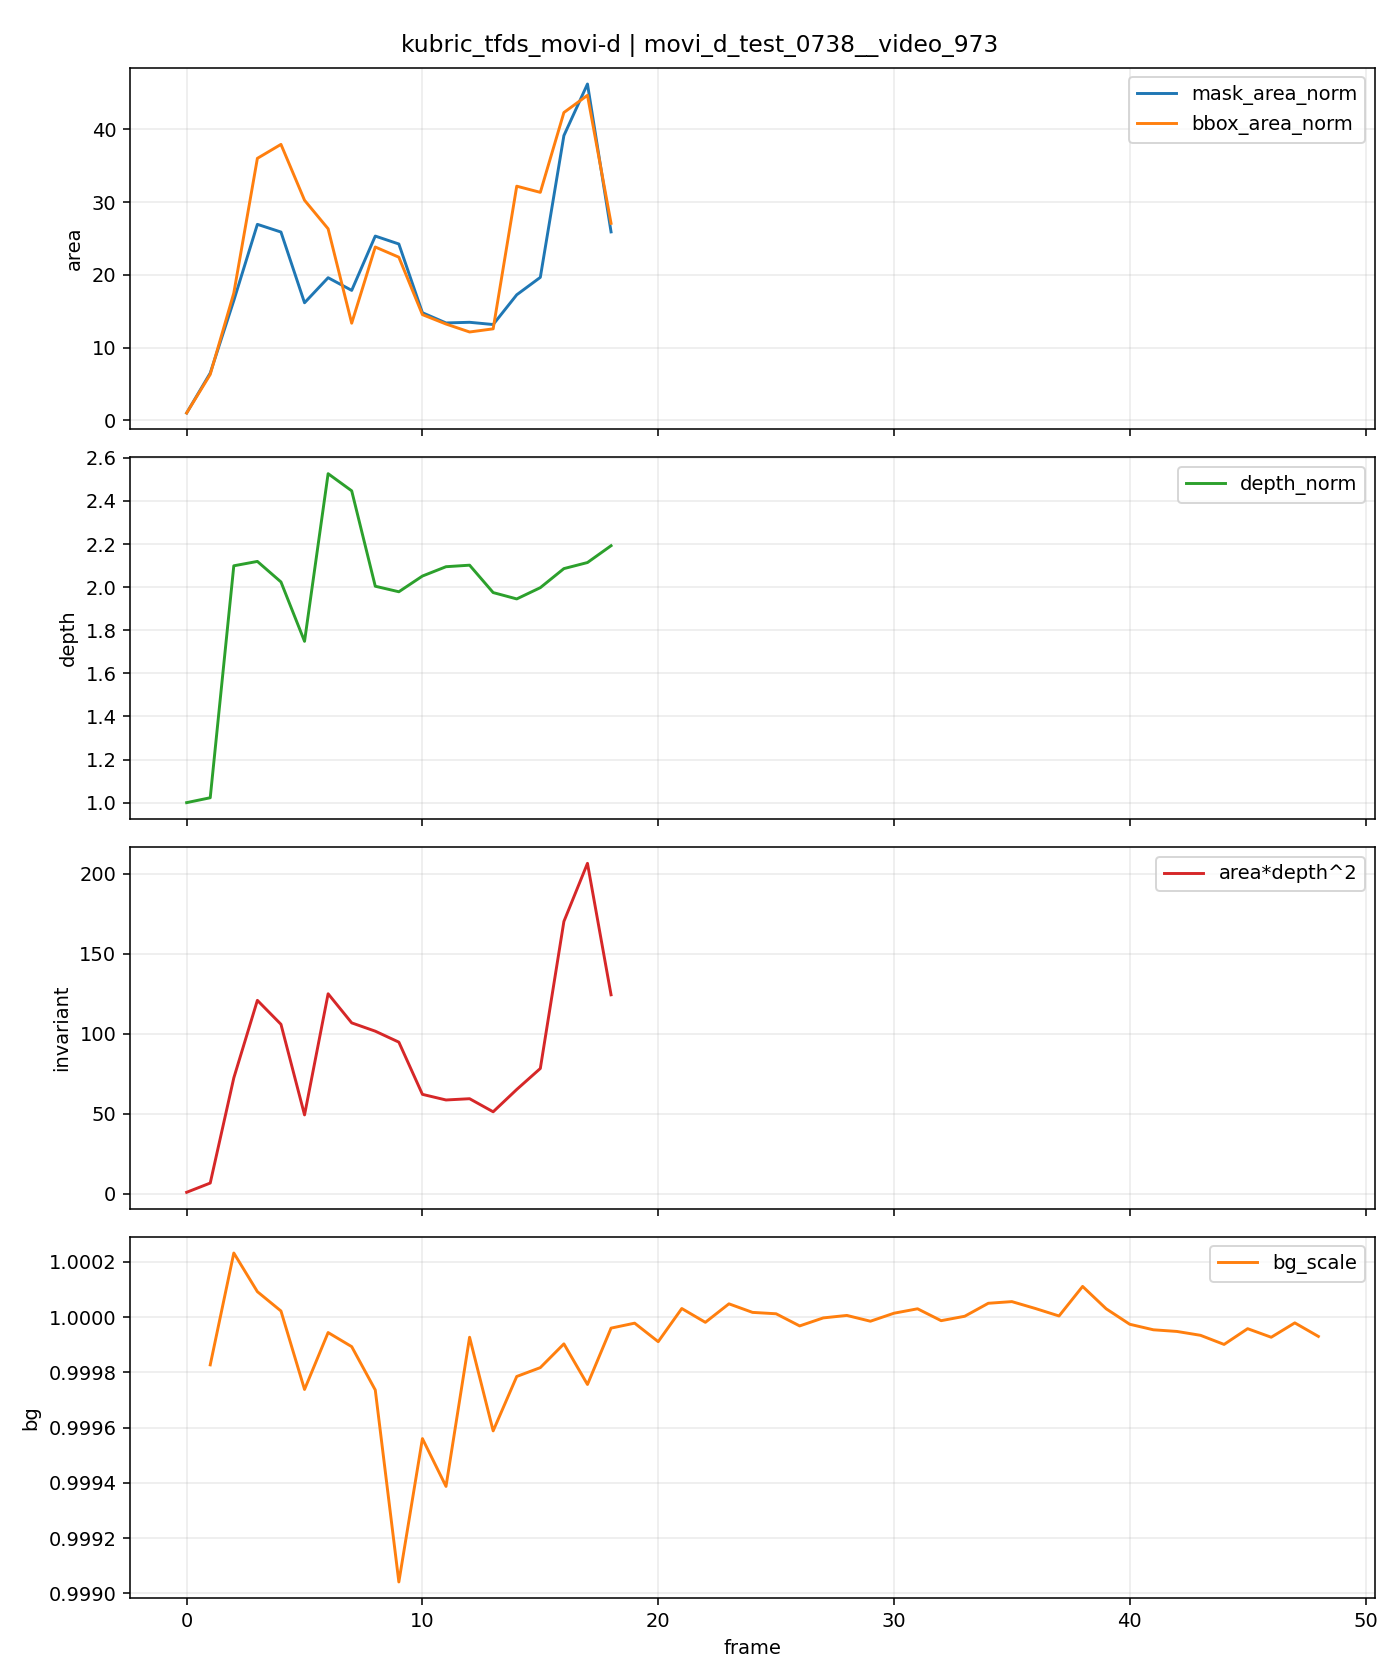

Data behind this chart, as committed beside it:
t, is_context, is_future, mask_area, bbox_area, fill_ratio, depth_median, area_depth2, bg_scale, mask_area_norm, bbox_area_norm, depth_norm, area_depth2_norm
0, 1, 0, 101, 150, 0.6733, 63.64, 409094, , 1.0, 1.0, 1.0, 1.0
1, 1, 0, 655, 945, 0.6931, 65.09, 2774873, 0.9998, 6.485, 6.3, 1.023, 6.783
2, 1, 0, 1662, 2623, 0.6336, 133.6, 29664527, 1, 16.46, 17.49, 2.099, 72.51
3, 1, 0, 2720, 5400, 0.5037, 134.9, 49490521, 1, 26.93, 36.0, 2.119, 121
4, 1, 0, 2613, 5688, 0.4594, 128.8, 43364366, 1, 25.87, 37.92, 2.024, 106
5, 1, 0, 1631, 4536, 0.3596, 111.3, 20199964, 0.9997, 16.15, 30.24, 1.749, 49.38
6, 1, 0, 1979, 3948, 0.5013, 160.8, 51172837, 0.9999, 19.59, 26.32, 2.527, 125.1
7, 1, 0, 1803, 2001, 0.901, 155.7, 43730551, 0.9999, 17.85, 13.34, 2.447, 106.9
8, 0, 1, 2557, 3572, 0.7158, 127.6, 41607018, 0.9997, 25.32, 23.81, 2.004, 101.7
9, 0, 1, 2447, 3362, 0.7278, 125.9, 38804803, 0.999, 24.23, 22.41, 1.979, 94.86
10, 0, 1, 1493, 2178, 0.6855, 130.6, 25453451, 0.9996, 14.78, 14.52, 2.052, 62.22
11, 0, 1, 1351, 1984, 0.6809, 133.3, 24015495, 0.9994, 13.38, 13.23, 2.095, 58.7
12, 0, 1, 1360, 1820, 0.7473, 133.8, 24339312, 0.9999, 13.47, 12.13, 2.102, 59.5
13, 0, 1, 1329, 1885, 0.705, 125.7, 20995175, 0.9996, 13.16, 12.57, 1.975, 51.32
14, 0, 1, 1742, 4826, 0.361, 123.8, 26703616, 0.9998, 17.25, 32.17, 1.945, 65.28
15, 0, 1, 1984, 4699, 0.4222, 127.1, 32069764, 0.9998, 19.64, 31.33, 1.998, 78.39
16, 0, 1, 3952, 6345, 0.6229, 132.8, 69661147, 0.9999, 39.13, 42.3, 2.086, 170.3
17, 0, 1, 4668, 6700, 0.6967, 134.6, 84521907, 0.9998, 46.22, 44.67, 2.114, 206.6
18, 0, 1, 2615, 4060, 0.6441, 139.5, 50907525, 1, 25.89, 27.07, 2.192, 124.4
19, 0, 1, 0, 0, 0.0, , , 1, , , , 
20, 0, 1, 0, 0, 0.0, , , 0.9999, , , , 
21, 0, 1, 0, 0, 0.0, , , 1, , , , 
22, 0, 1, 0, 0, 0.0, , , 1, , , , 
23, 0, 1, 0, 0, 0.0, , , 1, , , , 
24, 0, 1, 0, 0, 0.0, , , 1, , , , 
25, 0, 1, 0, 0, 0.0, , , 1, , , , 
26, 0, 1, 0, 0, 0.0, , , 1, , , , 
27, 0, 1, 0, 0, 0.0, , , 1, , , , 
28, 0, 1, 0, 0, 0.0, , , 1, , , , 
29, 0, 1, 0, 0, 0.0, , , 1, , , , 
30, 0, 1, 0, 0, 0.0, , , 1, , , , 
31, 0, 1, 0, 0, 0.0, , , 1, , , , 
32, 0, 1, 0, 0, 0.0, , , 1, , , , 
33, 0, 1, 0, 0, 0.0, , , 1, , , , 
34, 0, 1, 0, 0, 0.0, , , 1, , , , 
35, 0, 1, 0, 0, 0.0, , , 1, , , , 
36, 0, 1, 0, 0, 0.0, , , 1, , , , 
37, 0, 1, 0, 0, 0.0, , , 1, , , , 
38, 0, 1, 0, 0, 0.0, , , 1, , , , 
39, 0, 1, 0, 0, 0.0, , , 1, , , , 
40, 0, 1, 0, 0, 0.0, , , 1, , , , 
41, 0, 1, 0, 0, 0.0, , , 1, , , , 
42, 0, 1, 0, 0, 0.0, , , 0.9999, , , , 
43, 0, 1, 0, 0, 0.0, , , 0.9999, , , , 
44, 0, 1, 0, 0, 0.0, , , 0.9999, , , , 
45, 0, 1, 0, 0, 0.0, , , 1, , , , 
46, 0, 1, 0, 0, 0.0, , , 0.9999, , , , 
47, 0, 1, 0, 0, 0.0, , , 1, , , , 
48, 0, 1, 0, 0, 0.0, , , 0.9999, , , , 
